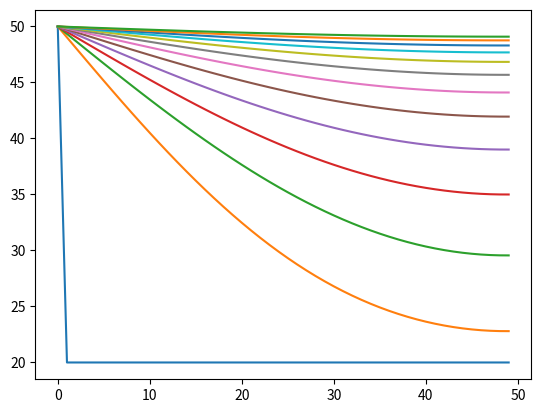

Python code for this plot:
import numpy as np
from scipy.linalg import solve_banded
from matplotlib import pyplot as plt

n_dx = 50
n_tx = 3600
alpha = 1.
dx = 1.
dt = 1.

flux = 0.1

T = np.full(n_dx, 20.)
T[0] = 50
x = np.arange(n_dx)*dx
r = alpha * dt /2 /dx**2

rho = ((2.0*flux)/alpha) * dx * r

a = np.zeros((3, n_dx-1))

a[0, 1:] = -r
a[1, :] = (1 + 2*r)
a[1, 48] = (1+r)

a[2, :-1] = -r
a[2, 48] = 0

b = np.zeros(n_dx-1)

fig, ax = plt.subplots()

for i in range(0, n_tx+1):
    if i == 0 or i % 300 == 0: ax.plot(x, T)
    b[0] = r*T[0] + (1-2*r)*T[1] + r*T[2]# + rho*T[1] + (1+rho)*T[0]
    b[1:-1] = r*T[1:-2] + (1-2*r)*T[2:-1] + r*T[3:]
    b[0] = b[0] + r*T[0]
    b[48] = r * T[48-1] + (1-r) * T[48]
    T[1:] = solve_banded((1,1), a, b)
plt.show()

